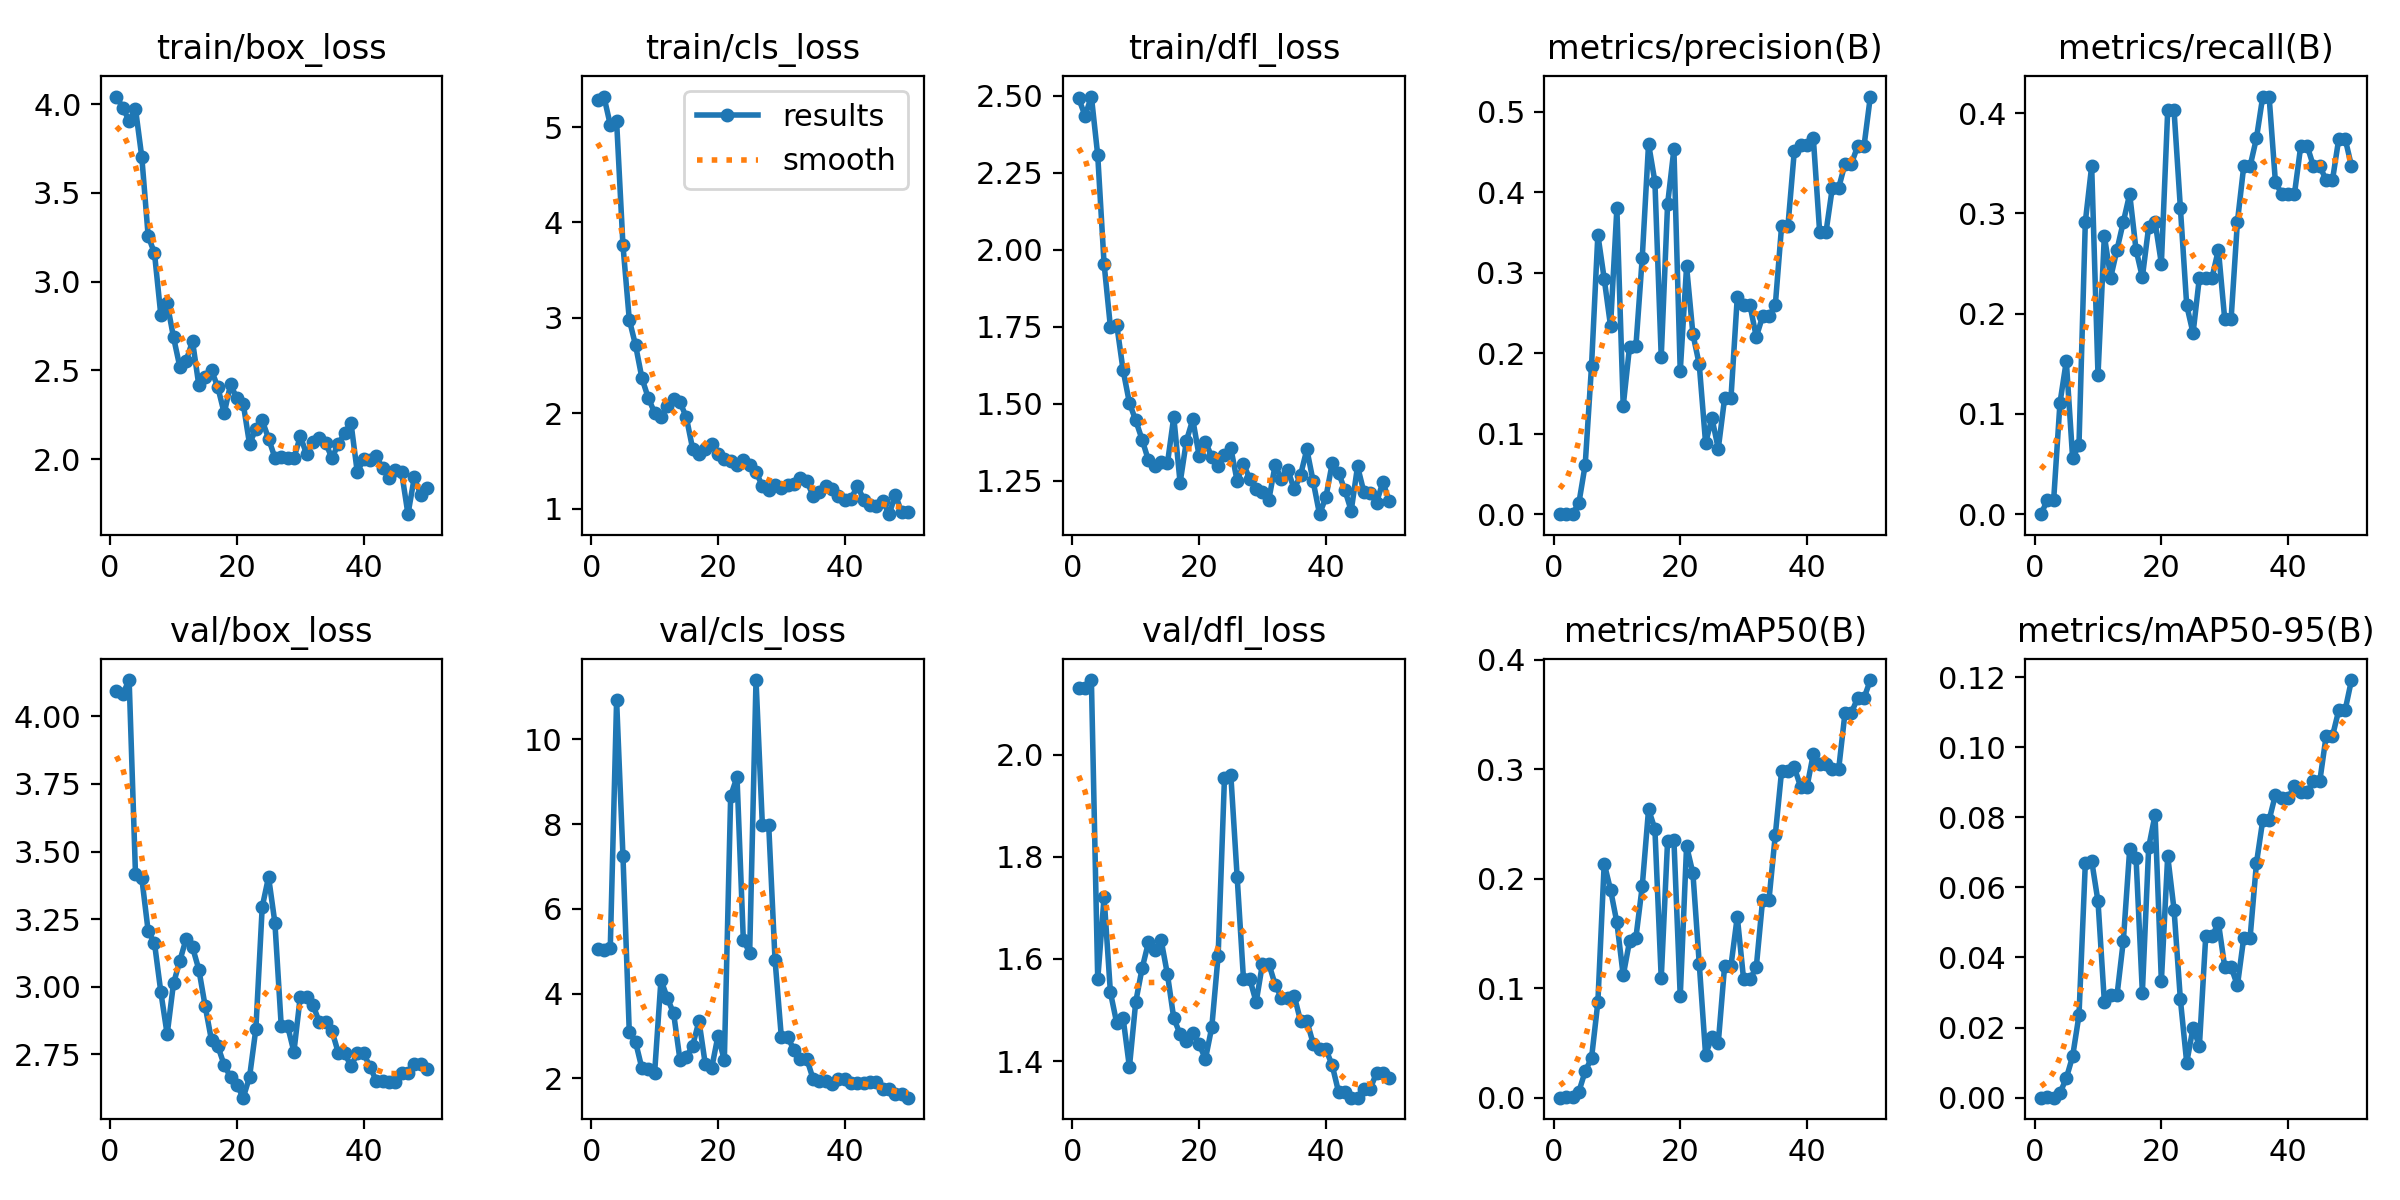

Source data for this figure (header and first rows):
epoch, time, train/box_loss, train/cls_loss, train/dfl_loss, metrics/precision(B), metrics/recall(B), metrics/mAP50(B), metrics/mAP50-95(B), val/box_loss, val/cls_loss, val/dfl_loss, lr/pg0, lr/pg1, lr/pg2
1, 15.58, 4.043, 5.287, 2.491, 0, 0, 0, 0, 4.094, 5.054, 2.131, 2e-05, 2e-05, 2e-05
2, 25.68, 3.979, 5.319, 2.435, 0.00042, 0.01389, 0.00025, 5e-05, 4.082, 5.039, 2.131, 5.8812e-05, 5.8812e-05, 5.8812e-05
3, 36.24, 3.907, 5.023, 2.497, 0.00042, 0.01389, 0.00027, 3e-05, 4.134, 5.073, 2.147, 9.604e-05, 9.604e-05, 9.604e-05
4, 46.08, 3.975, 5.062, 2.307, 0.01368, 0.1111, 0.00545, 0.00131, 3.418, 10.92, 1.56, 0.0001317, 0.0001317, 0.0001317
5, 60.11, 3.701, 3.762, 1.955, 0.06134, 0.1528, 0.02417, 0.00557, 3.401, 7.253, 1.721, 0.0001657, 0.0001657, 0.0001657
6, 74.33, 3.257, 2.981, 1.749, 0.1842, 0.05556, 0.03613, 0.01183, 3.206, 3.092, 1.535, 0.0001982, 0.0001982, 0.0001982
7, 88.24, 3.16, 2.709, 1.756, 0.3473, 0.06944, 0.0871, 0.02352, 3.162, 2.852, 1.474, 0.0002291, 0.0002291, 0.0002291
8, 102.2, 2.811, 2.366, 1.609, 0.2926, 0.2917, 0.2139, 0.06693, 2.981, 2.234, 1.485, 0.0002584, 0.0002584, 0.0002584
9, 116.6, 2.878, 2.159, 1.502, 0.2339, 0.3472, 0.1899, 0.06764, 2.825, 2.221, 1.388, 0.0002861, 0.0002861, 0.0002861
10, 131.5, 2.687, 2.004, 1.445, 0.3801, 0.1389, 0.1601, 0.05601, 3.013, 2.132, 1.516, 0.0003123, 0.0003123, 0.0003123
11, 146.6, 2.519, 1.964, 1.383, 0.1344, 0.2778, 0.1116, 0.02744, 3.096, 4.323, 1.581, 0.0003368, 0.0003368, 0.0003368
12, 160.3, 2.555, 2.074, 1.316, 0.2081, 0.2361, 0.1428, 0.02933, 3.178, 3.897, 1.632, 0.0003598, 0.0003598, 0.0003598
13, 170.2, 2.665, 2.153, 1.299, 0.2084, 0.2639, 0.1459, 0.02925, 3.147, 3.532, 1.618, 0.0003812, 0.0003812, 0.0003812
14, 181.2, 2.415, 2.115, 1.309, 0.3183, 0.2917, 0.1929, 0.0448, 3.064, 2.436, 1.637, 0.000401, 0.000401, 0.000401
15, 193.3, 2.463, 1.958, 1.306, 0.4603, 0.3194, 0.2634, 0.07089, 2.929, 2.509, 1.57, 0.0004192, 0.0004192, 0.0004192
16, 205.4, 2.5, 1.626, 1.457, 0.4133, 0.2639, 0.2453, 0.06852, 2.802, 2.771, 1.484, 0.0004359, 0.0004359, 0.0004359
17, 218, 2.405, 1.577, 1.243, 0.1956, 0.2364, 0.109, 0.03001, 2.781, 3.352, 1.453, 0.0004509, 0.0004509, 0.0004509
18, 231.2, 2.258, 1.625, 1.38, 0.385, 0.287, 0.2342, 0.07148, 2.711, 2.33, 1.44, 0.0004644, 0.0004644, 0.0004644
19, 243.3, 2.42, 1.677, 1.448, 0.4535, 0.2917, 0.2353, 0.08067, 2.667, 2.241, 1.454, 0.0004763, 0.0004763, 0.0004763
20, 257.8, 2.342, 1.567, 1.33, 0.1777, 0.25, 0.0925, 0.03324, 2.638, 3.004, 1.433, 0.0004866, 0.0004866, 0.0004866
21, 272.6, 2.312, 1.515, 1.376, 0.308, 0.4028, 0.2299, 0.06896, 2.59, 2.429, 1.404, 0.0004953, 0.0004953, 0.0004953
22, 285.8, 2.084, 1.502, 1.326, 0.2238, 0.4028, 0.205, 0.05366, 2.667, 8.662, 1.466, 0.0005024, 0.0005024, 0.0005024
23, 293.6, 2.17, 1.454, 1.297, 0.1861, 0.3056, 0.1223, 0.02802, 2.845, 9.108, 1.606, 0.000508, 0.000508, 0.000508
24, 303.9, 2.218, 1.512, 1.333, 0.08844, 0.2083, 0.03924, 0.00998, 3.295, 5.257, 1.955, 0.0005119, 0.0005119, 0.0005119
25, 315.5, 2.115, 1.459, 1.356, 0.1195, 0.1806, 0.05557, 0.01997, 3.406, 4.968, 1.961, 0.0005143, 0.0005143, 0.0005143
26, 325.7, 2.008, 1.384, 1.249, 0.08137, 0.2361, 0.0499, 0.01477, 3.237, 11.4, 1.761, 0.0005151, 0.0005151, 0.0005151
27, 336.8, 2.012, 1.236, 1.304, 0.1439, 0.2361, 0.1203, 0.04601, 2.856, 7.982, 1.561, 0.0005143, 0.0005143, 0.0005143
28, 348.3, 2.007, 1.193, 1.255, 0.1439, 0.2361, 0.1203, 0.04601, 2.856, 7.982, 1.561, 0.0005119, 0.0005119, 0.0005119
29, 359.3, 2.004, 1.246, 1.221, 0.2697, 0.2639, 0.1653, 0.04991, 2.76, 4.798, 1.515, 0.000508, 0.000508, 0.000508
30, 371.5, 2.128, 1.211, 1.214, 0.2601, 0.1944, 0.108, 0.03731, 2.962, 2.968, 1.591, 0.0005024, 0.0005024, 0.0005024
31, 381.9, 2.029, 1.246, 1.188, 0.2601, 0.1944, 0.108, 0.03731, 2.962, 2.968, 1.591, 0.0004953, 0.0004953, 0.0004953
32, 394.1, 2.097, 1.26, 1.301, 0.2203, 0.2917, 0.1192, 0.03201, 2.934, 2.671, 1.549, 0.0004866, 0.0004866, 0.0004866
33, 405.7, 2.118, 1.317, 1.255, 0.2459, 0.3472, 0.1807, 0.04562, 2.87, 2.464, 1.523, 0.0004763, 0.0004763, 0.0004763
34, 416.9, 2.092, 1.292, 1.285, 0.2459, 0.3472, 0.1807, 0.04562, 2.87, 2.464, 1.523, 0.0004644, 0.0004644, 0.0004644
35, 423.2, 2.005, 1.133, 1.222, 0.2596, 0.375, 0.2399, 0.06684, 2.837, 1.991, 1.528, 0.000451, 0.000451, 0.000451
36, 430.8, 2.085, 1.177, 1.267, 0.3587, 0.4167, 0.2986, 0.07919, 2.757, 1.949, 1.479, 0.0004359, 0.0004359, 0.0004359
37, 437.5, 2.145, 1.237, 1.351, 0.3587, 0.4167, 0.2986, 0.07919, 2.757, 1.949, 1.479, 0.0004193, 0.0004193, 0.0004193
38, 444.1, 2.206, 1.21, 1.247, 0.4512, 0.3311, 0.3017, 0.08644, 2.706, 1.872, 1.434, 0.0004011, 0.0004011, 0.0004011
39, 453.5, 1.926, 1.126, 1.141, 0.4591, 0.3194, 0.2839, 0.08543, 2.755, 1.984, 1.423, 0.0003813, 0.0003813, 0.0003813
40, 462.8, 2.001, 1.086, 1.195, 0.4591, 0.3194, 0.2839, 0.08543, 2.755, 1.984, 1.423, 0.0003599, 0.0003599, 0.0003599
41, 502.1, 1.996, 1.104, 1.306, 0.4676, 0.3194, 0.3139, 0.08888, 2.704, 1.901, 1.392, 0.000337, 0.000337, 0.000337
42, 512.4, 2.015, 1.234, 1.275, 0.3507, 0.3676, 0.3044, 0.08728, 2.653, 1.899, 1.34, 0.0003124, 0.0003124, 0.0003124
43, 520.5, 1.948, 1.094, 1.219, 0.3507, 0.3676, 0.3044, 0.08728, 2.653, 1.899, 1.34, 0.0002863, 0.0002863, 0.0002863
44, 532.4, 1.896, 1.032, 1.152, 0.4056, 0.3472, 0.3, 0.09033, 2.649, 1.904, 1.328, 0.0002586, 0.0002586, 0.0002586
45, 540.8, 1.939, 1.027, 1.296, 0.4056, 0.3472, 0.3, 0.09033, 2.649, 1.904, 1.328, 0.0002293, 0.0002293, 0.0002293
46, 555.4, 1.925, 1.083, 1.213, 0.4354, 0.3333, 0.3515, 0.1032, 2.683, 1.74, 1.346, 0.0001984, 0.0001984, 0.0001984
47, 562.7, 1.689, 0.9407, 1.21, 0.4354, 0.3333, 0.3515, 0.1032, 2.683, 1.74, 1.346, 0.0001659, 0.0001659, 0.0001659
48, 571.4, 1.897, 1.142, 1.178, 0.4575, 0.3747, 0.365, 0.1106, 2.716, 1.622, 1.377, 0.0001319, 0.0001319, 0.0001319
49, 580.1, 1.8, 0.9585, 1.246, 0.4575, 0.3747, 0.365, 0.1106, 2.716, 1.622, 1.377, 9.6224e-05, 9.6224e-05, 9.6224e-05
50, 589.6, 1.836, 0.9637, 1.183, 0.5191, 0.3472, 0.3814, 0.1192, 2.697, 1.544, 1.366, 5.9004e-05, 5.9004e-05, 5.9004e-05
